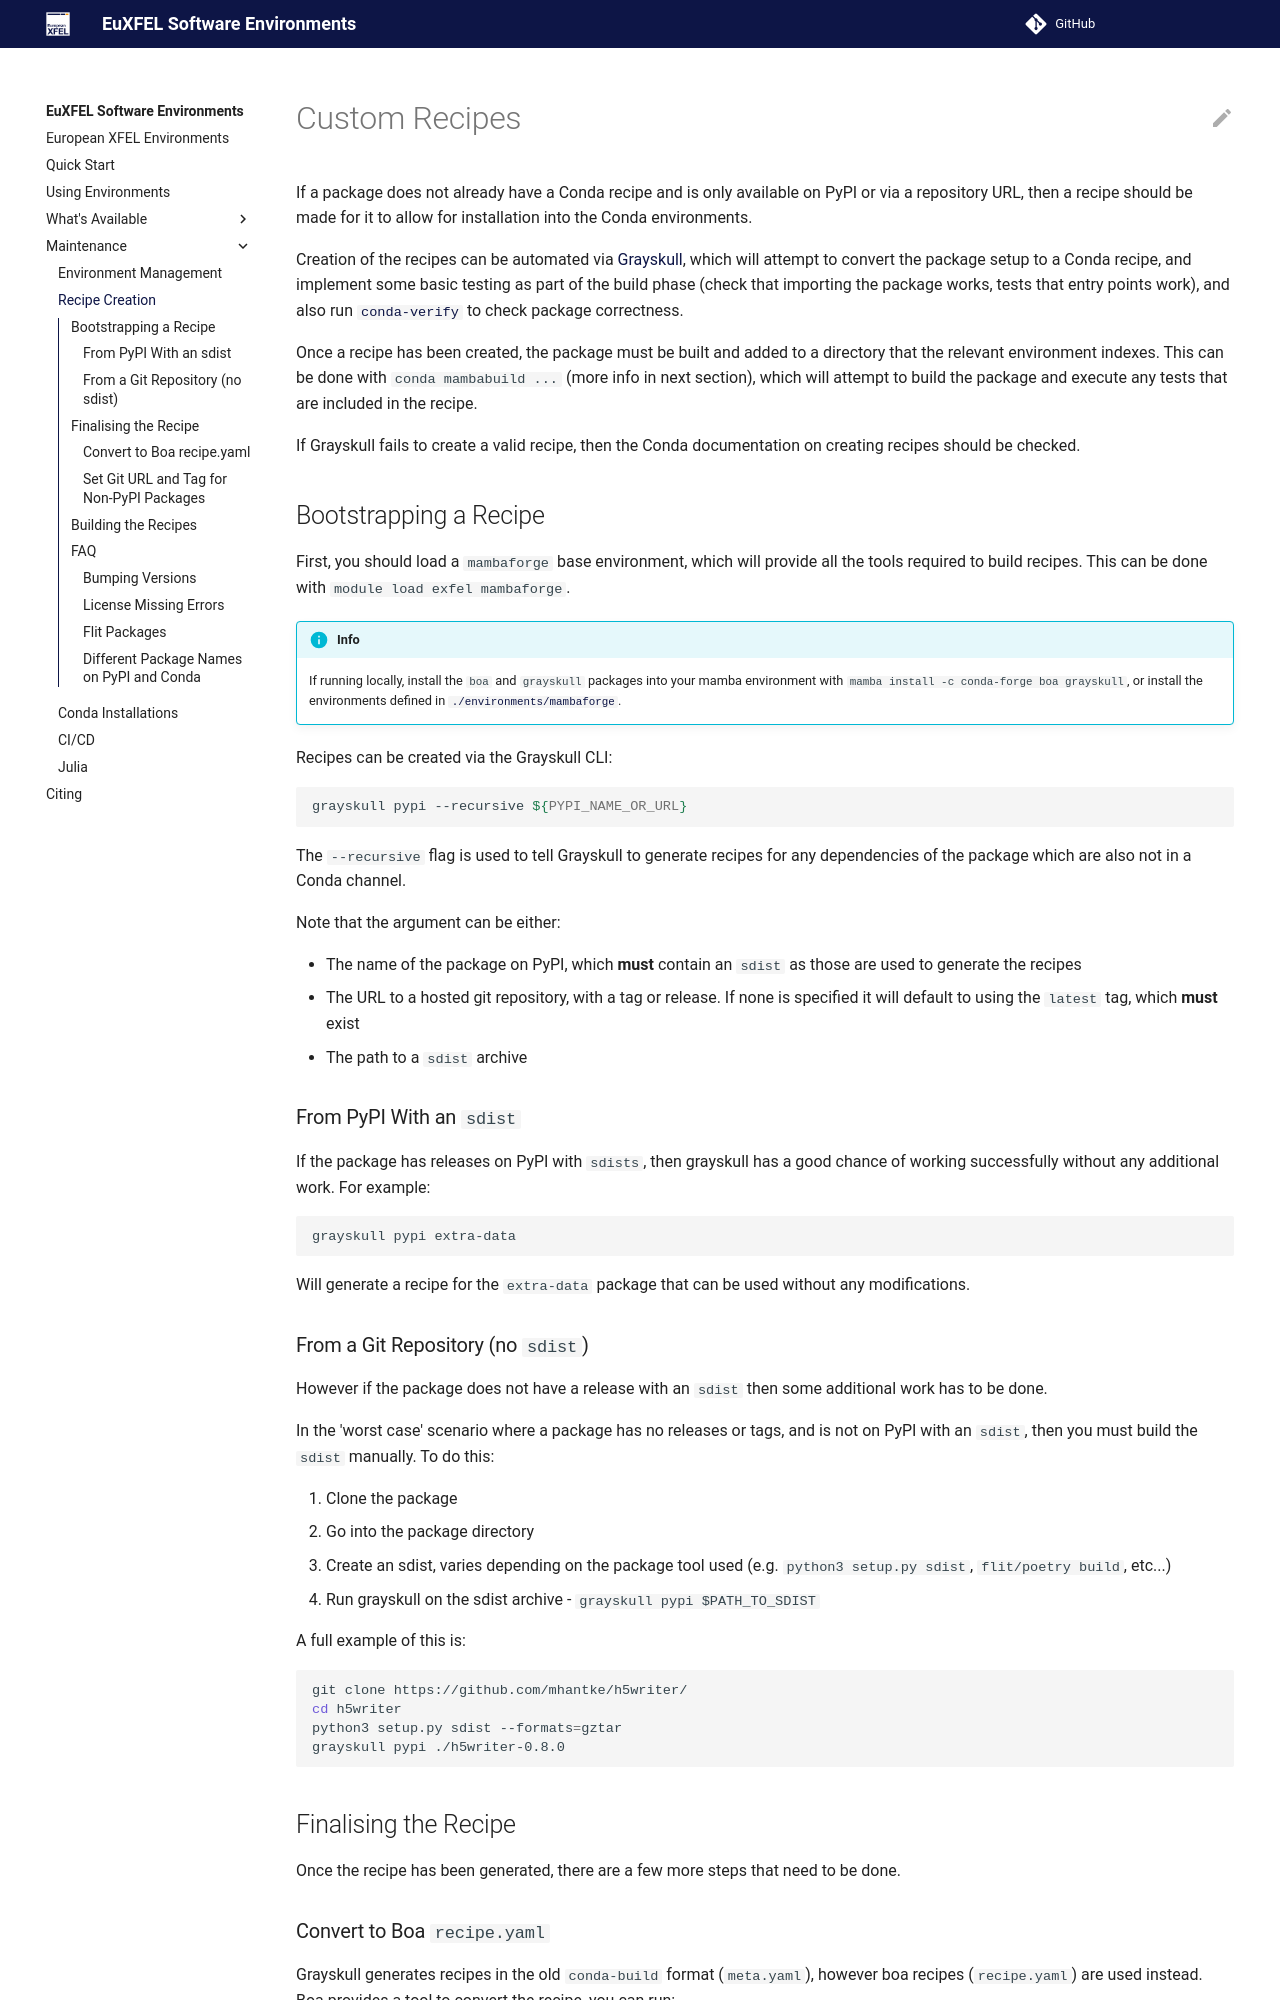

repository: European-XFEL/environments · page: maintenance/recipes/index.html · generator: mkdocs

# Custom Recipes

If a package does not already have a Conda recipe and is only available on PyPI or via a repository URL, then a recipe should be made for it to allow for installation into the Conda environments.

Creation of the recipes can be automated via [Grayskull](https://github.com/conda-incubator/grayskull), which will attempt to convert the package setup to a Conda recipe, and implement some basic testing as part of the build phase (check that importing the package works, tests that entry points work), and also run [`conda-verify`](https://github.com/conda/conda-verify) to check package correctness.

Once a recipe has been created, the package must be built and added to a directory that the relevant environment indexes. This can be done with `conda mambabuild ...` (more info in next section), which will attempt to build the package and execute any tests that are included in the recipe.

If Grayskull fails to create a valid recipe, then the Conda documentation on creating recipes should be checked.

## Bootstrapping a Recipe

First, you should load a `mambaforge` base environment, which will provide all the tools required to build recipes. This can be done with `module load exfel mambaforge`.

!!! info

    If running locally, install the `boa` and `grayskull` packages into your mamba environment with `mamba install -c conda-forge boa grayskull`, or install the environments defined in [`./environments/mambaforge`](https://github.com/European-XFEL/environments/tree/main/environments/mambaforge).

Recipes can be created via the Grayskull CLI:

```bash
grayskull pypi --recursive ${PYPI_NAME_OR_URL}
```

The `--recursive` flag is used to tell Grayskull to generate recipes for any dependencies of the package which are also not in a Conda channel.

Note that the argument can be either:

- The name of the package on PyPI, which **must** contain an `sdist` as those are used to generate the recipes
- The URL to a hosted git repository, with a tag or release. If none is specified it will default to using the `latest` tag, which **must** exist
- The path to a `sdist` archive

### From PyPI With an `sdist`

If the package has releases on PyPI with `sdists`, then grayskull has a good chance of working successfully without any additional work. For example:

```sh
grayskull pypi extra-data
```

Will generate a recipe for the `extra-data` package that can be used without any modifications.
